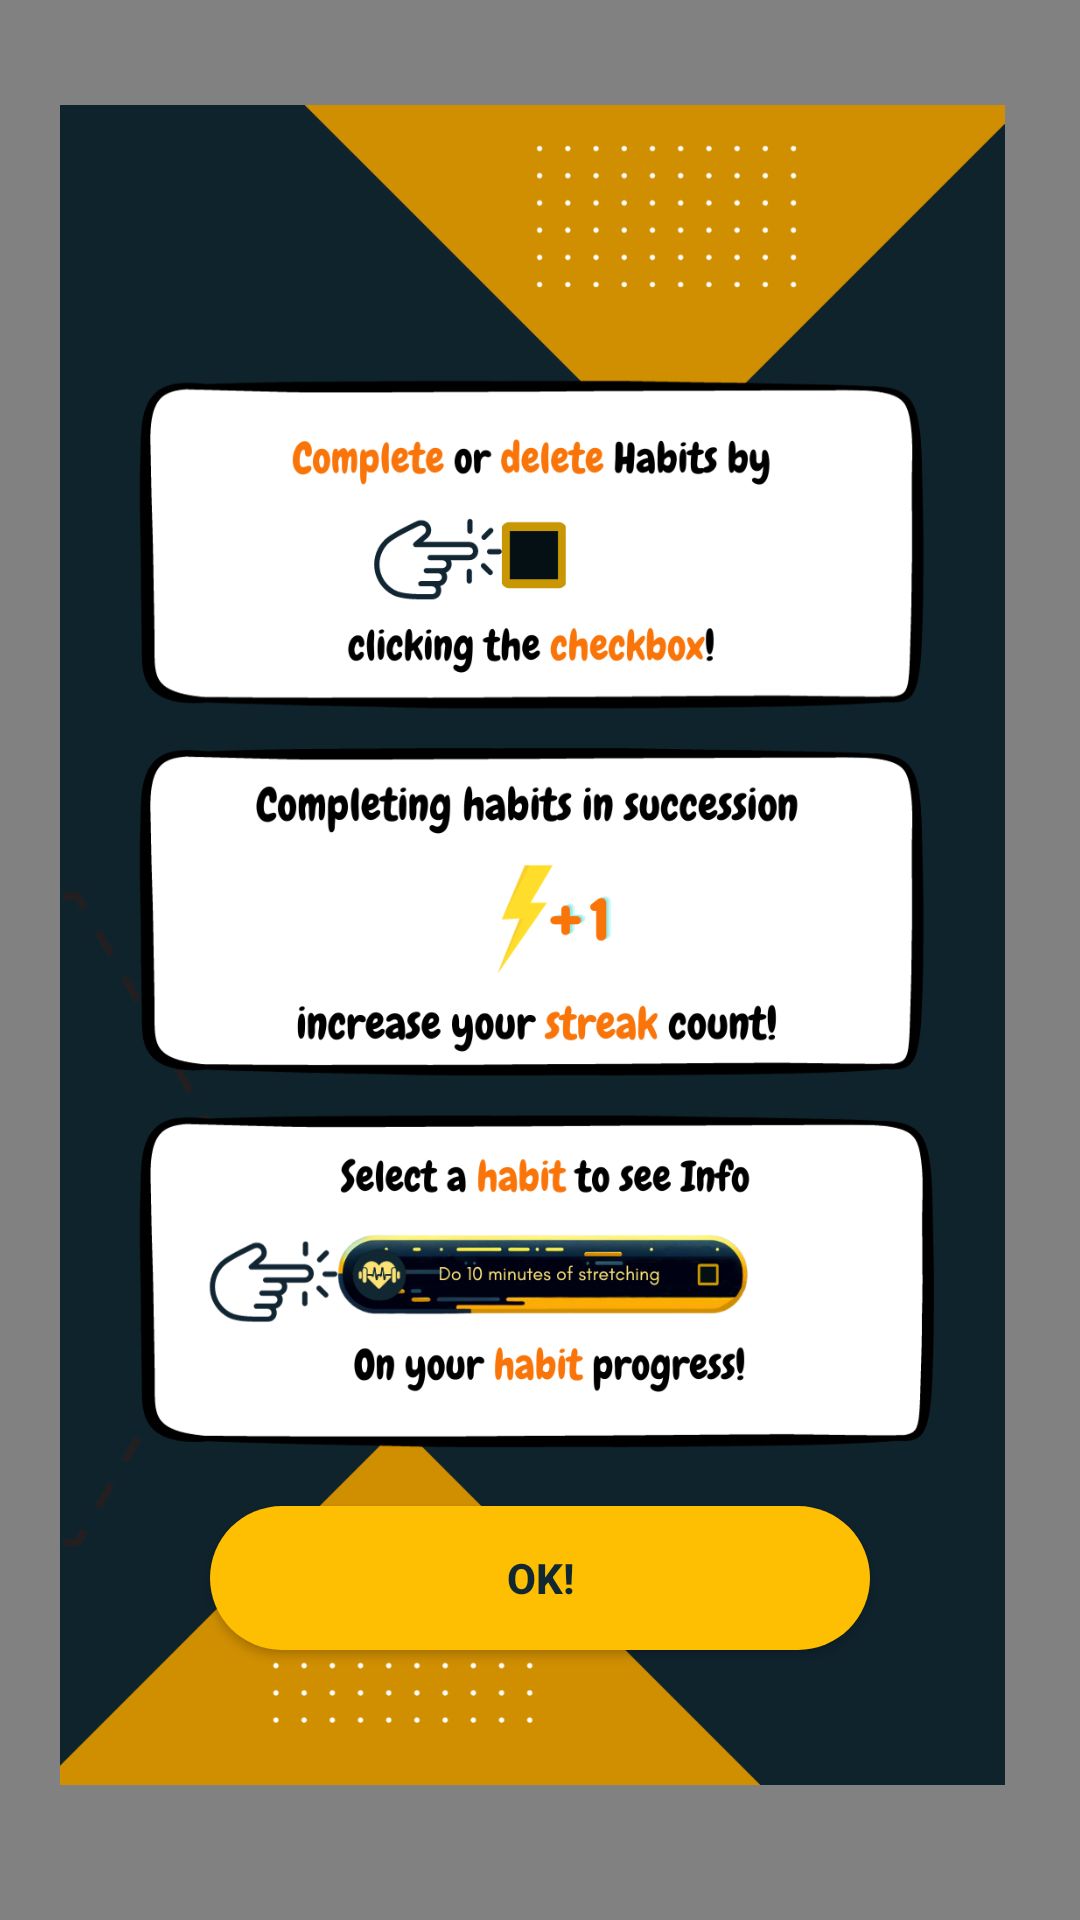

This screen was rendered from an Android layout file. Write that file and the resources it references.
<!-- AndroidManifest.xml: application theme Theme.HabitHero -->
<!-- res/layout/fragment_modal_info.xml -->
<androidx.constraintlayout.widget.ConstraintLayout xmlns:android="http://schemas.android.com/apk/res/android"
    xmlns:app="http://schemas.android.com/apk/res-auto"
    xmlns:tools="http://schemas.android.com/tools"
    android:layout_width="match_parent"
    android:layout_height="match_parent"
    android:background="#7C000000">


    <Button
        android:id="@+id/ok_button"
        android:layout_width="220dp"
        android:layout_height="wrap_content"
        android:layout_gravity="center"
        android:layout_marginBottom="60dp"
        android:background="@drawable/rounded_button_dark"
        android:text="OK!"
        android:textStyle="bold"
        android:textColor="@color/background_color"
        app:layout_constraintBottom_toBottomOf="@+id/imageView8"
        app:layout_constraintEnd_toEndOf="parent"
        app:layout_constraintStart_toStartOf="parent" />

    <ImageView
        android:id="@+id/imageView8"
        android:layout_width="0dp"
        android:layout_height="0dp"
        android:layout_marginLeft="20dp"
        android:layout_marginRight="25dp"
        android:layout_marginTop="20dp"
        android:layout_marginBottom="30dp"
        app:layout_constraintBottom_toBottomOf="parent"
        app:layout_constraintEnd_toEndOf="parent"
        app:layout_constraintHorizontal_bias="0.0"
        app:layout_constraintStart_toStartOf="parent"
        app:layout_constraintTop_toTopOf="parent"
        app:layout_constraintVertical_bias="1.0"
        app:srcCompat="@drawable/info_homescreen" />
</androidx.constraintlayout.widget.ConstraintLayout>
<!-- resources referenced by this layout -->
<resources>
  <color name="background_color">#112732</color>
  <!-- drawable info_homescreen: png bitmap (drawable, 221681 bytes) -->
  <!-- drawable rounded_button_dark (drawable) -->
  <?xml version="1.0" encoding="utf-8"?>
  <shape xmlns:android="http://schemas.android.com/apk/res/android">
  
      <solid android:color="@color/dark_yellow"/> 
  
  
      
      
      <corners android:radius="50dp"/> 
  
  </shape>
  <style name="Theme.HabitHero" parent="Base.Theme.HabitHero" />
  <color name="dark_yellow">#FEBE01</color>
  <style name="Base.Theme.HabitHero" parent="Theme.AppCompat.Light.NoActionBar">
          <item name="android:statusBarColor">#04080B</item>
          <item name="colorPrimary">@color/dark_yellow</item>
      </style>
</resources>
